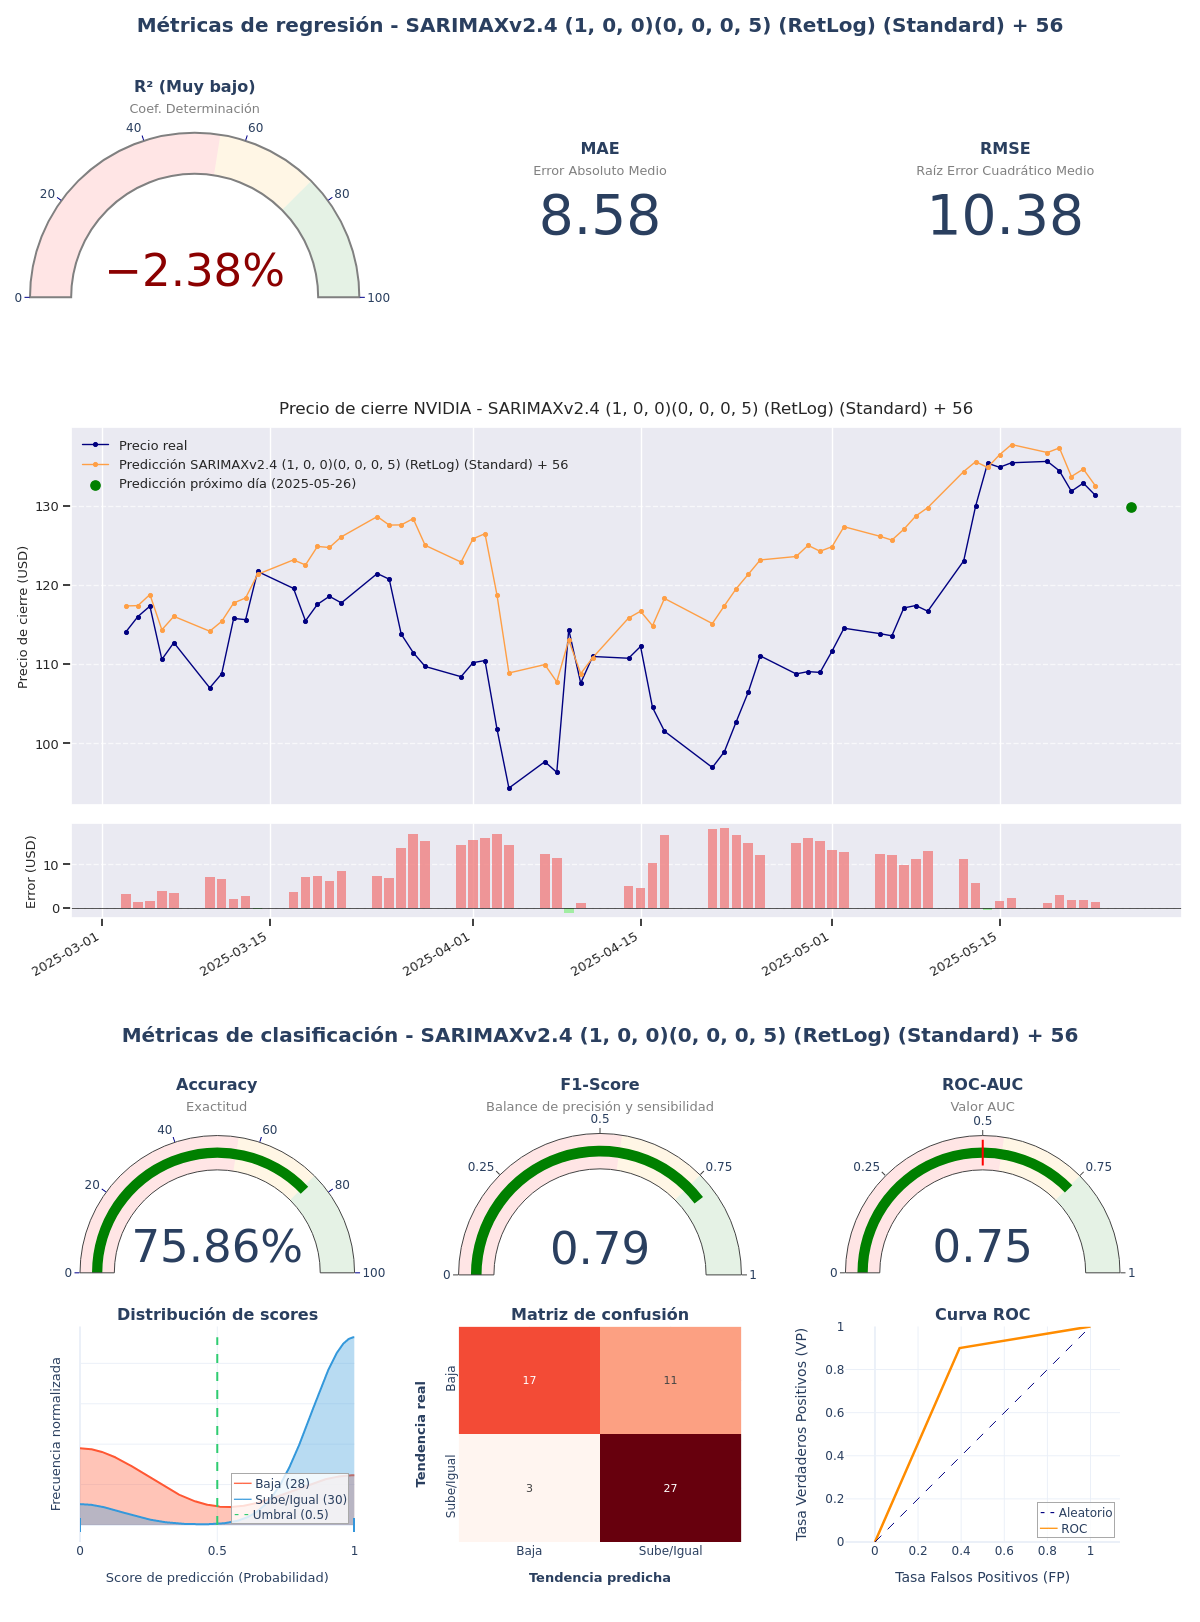

Data behind this chart, as committed beside it:
model_title; model_hash; r2; mae; rmse; accuracy; f1_score; roc_auc; irb_regr; irb_clas; irb_total
SARIMAXv2.4 (1, 0, 0)(0, 0, 0, 5) (RetLo…; 4486dcbf; -0,0238; 8,5846; 10,3769; 0,7586; 0,7941; 0,7536; 0,2648; 1,4629; 0,9238
